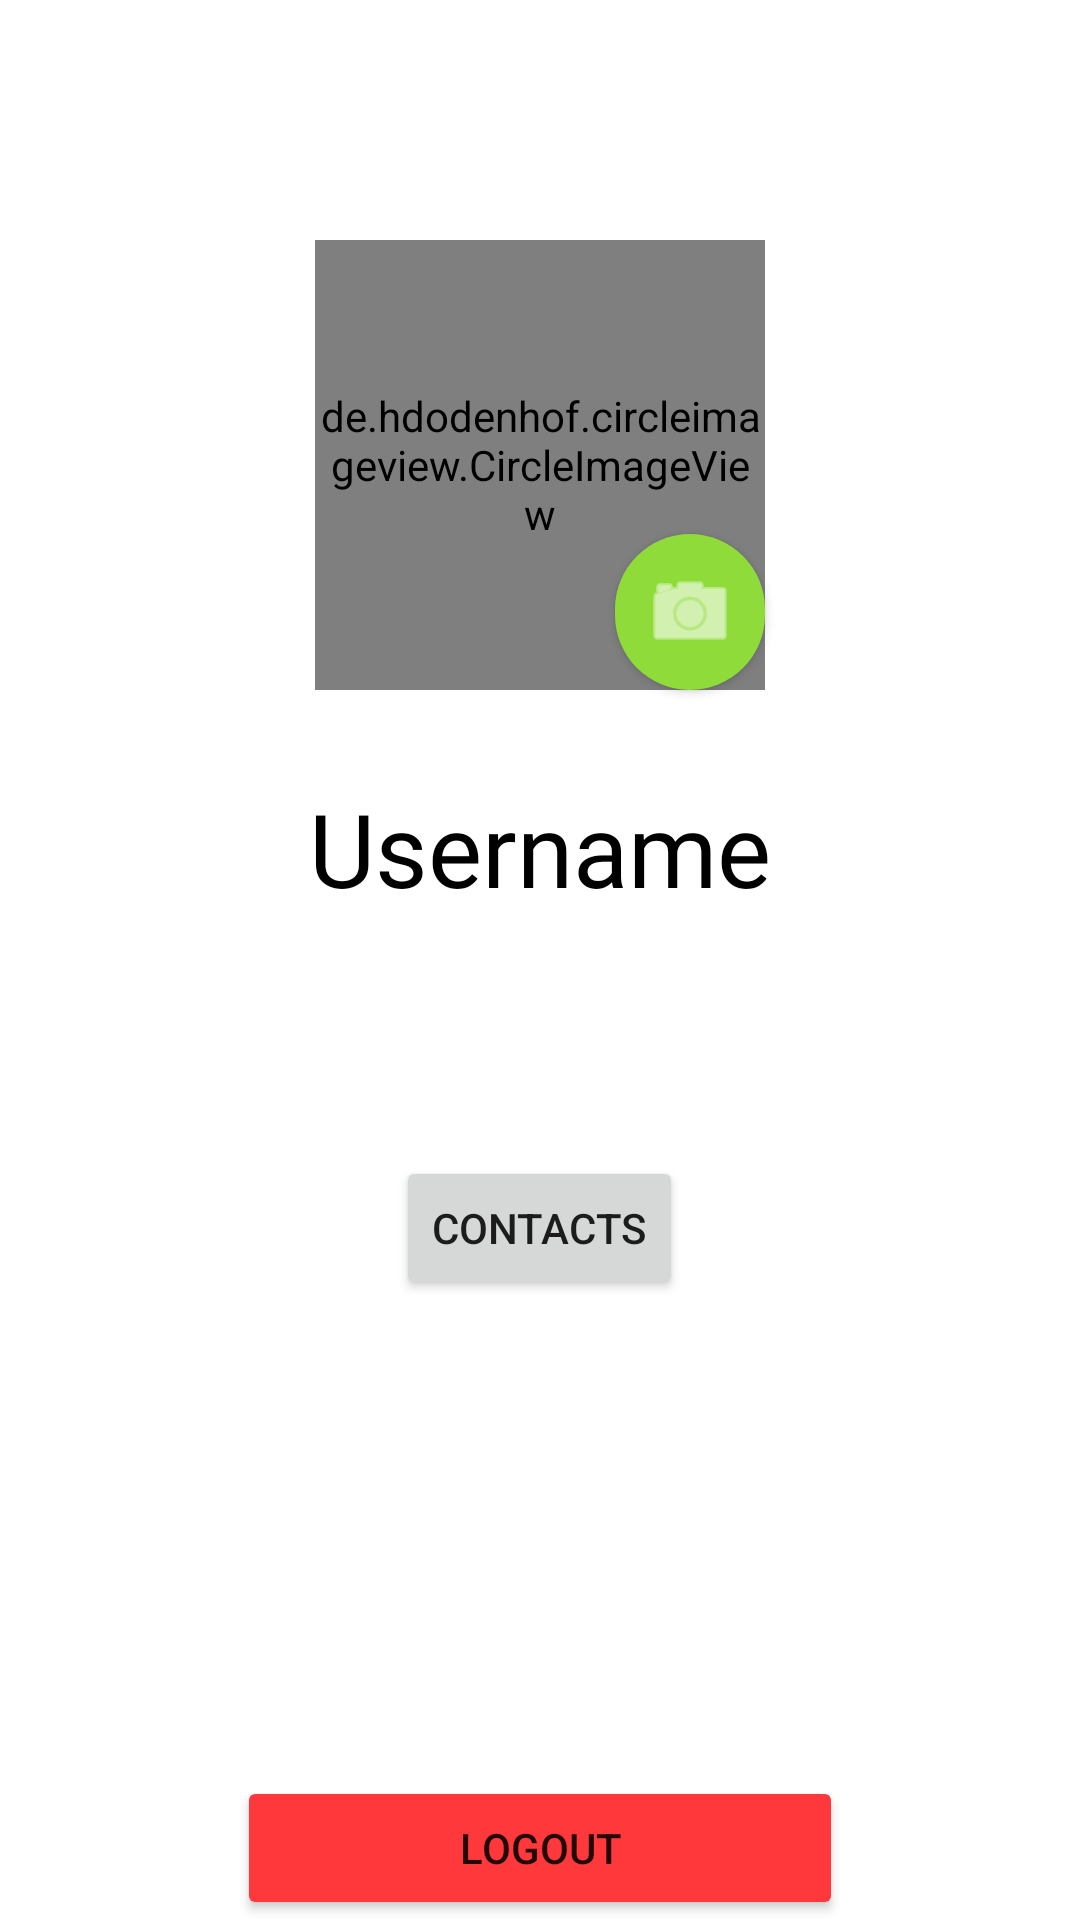

The Android layout XML behind this screen, and the referenced resources:
<!-- AndroidManifest.xml: application theme Theme.SafeOut -->
<!-- res/layout/fragment_user.xml -->
<?xml version="1.0" encoding="utf-8"?>
<RelativeLayout xmlns:android="http://schemas.android.com/apk/res/android"
    xmlns:app="http://schemas.android.com/apk/res-auto"
    xmlns:tools="http://schemas.android.com/tools"
    android:layout_width="match_parent"
    android:layout_height="match_parent">

    <Button
        android:id="@+id/btnLogOut"
        android:layout_width="250dp"
        android:layout_height="wrap_content"
        android:layout_below="@+id/ivUserProfilePicture"
        android:layout_alignParentStart="false"
        android:layout_centerHorizontal="true"
        android:layout_marginStart="158dp"
        android:layout_marginTop="362dp"
        android:backgroundTint="@color/dangerRed"
        android:text="Logout" />

    <Button
        android:id="@+id/svSearchUser"
        android:layout_width="wrap_content"
        android:layout_height="wrap_content"
        android:layout_below="@+id/tvUserName"
        android:layout_centerHorizontal="true"
        android:layout_marginTop="80dp"
        android:text="Contacts" />

    <de.hdodenhof.circleimageview.CircleImageView
        xmlns:app="http://schemas.android.com/apk/res-auto"
        android:id="@+id/ivUserProfilePicture"
        android:layout_width="150dp"
        android:layout_height="150dp"
        android:layout_alignParentTop="true"
        android:layout_centerHorizontal="true"
        android:layout_marginTop="80dp"/>

    <com.google.android.material.button.MaterialButton
        android:id="@+id/btnChangePic"
        android:layout_width="50dp"
        android:layout_height="wrap_content"
        android:layout_alignEnd="@+id/ivUserProfilePicture"
        android:layout_alignBottom="@+id/ivUserProfilePicture"
        android:layout_marginEnd="0dp"
        android:layout_marginBottom="0dp"
        android:background="@drawable/round_button"
        app:backgroundTint="@color/safeGreen"
        app:icon="@android:drawable/ic_menu_camera"
        app:iconGravity="textStart"
        app:iconPadding="0dp"
        app:iconTint="#FFFFFF" />

    <TextView
        android:id="@+id/tvUserName"
        android:layout_width="wrap_content"
        android:layout_height="wrap_content"
        android:layout_below="@+id/ivUserProfilePicture"
        android:layout_centerHorizontal="true"
        android:layout_marginTop="30dp"
        android:fontFamily="@font/lato_light"
        android:text="Username"
        android:textColor="#000000"
        android:textSize="34sp" />

</RelativeLayout>
<!-- resources referenced by this layout -->
<resources>
  <color name="dangerRed">#FF383B</color>
  <color name="safeGreen">#8FDB39</color>
  <!-- drawable round_button (drawable) -->
  <?xml version="1.0" encoding="utf-8"?>
  <shape xmlns:android="http://schemas.android.com/apk/res/android">
      <solid android:color="@color/safeGreen"/>
      <corners
          android:radius="50dp"
          />
      <size android:height="10dp"
          android:width="10dp"/>
  </shape>
  <style name="Theme.SafeOut" parent="Theme.MaterialComponents.DayNight.DarkActionBar">
          
          <item name="colorPrimary">@color/purple_500</item>
          <item name="colorPrimaryVariant">@color/purple_700</item>
          <item name="colorOnPrimary">@color/white</item>
          
          <item name="colorSecondary">@color/teal_200</item>
          <item name="colorSecondaryVariant">@color/teal_700</item>
          <item name="colorOnSecondary">@color/black</item>
          
          <item name="android:statusBarColor" tools:targetApi="l">?attr/colorPrimaryVariant</item>
          
      </style>
  <color name="purple_500">#FF6200EE</color>
  <color name="purple_700">#FF3700B3</color>
  <color name="white">#FFFFFFFF</color>
  <color name="teal_200">#FF03DAC5</color>
  <color name="teal_700">#FF018786</color>
  <color name="black">#FF000000</color>
</resources>
